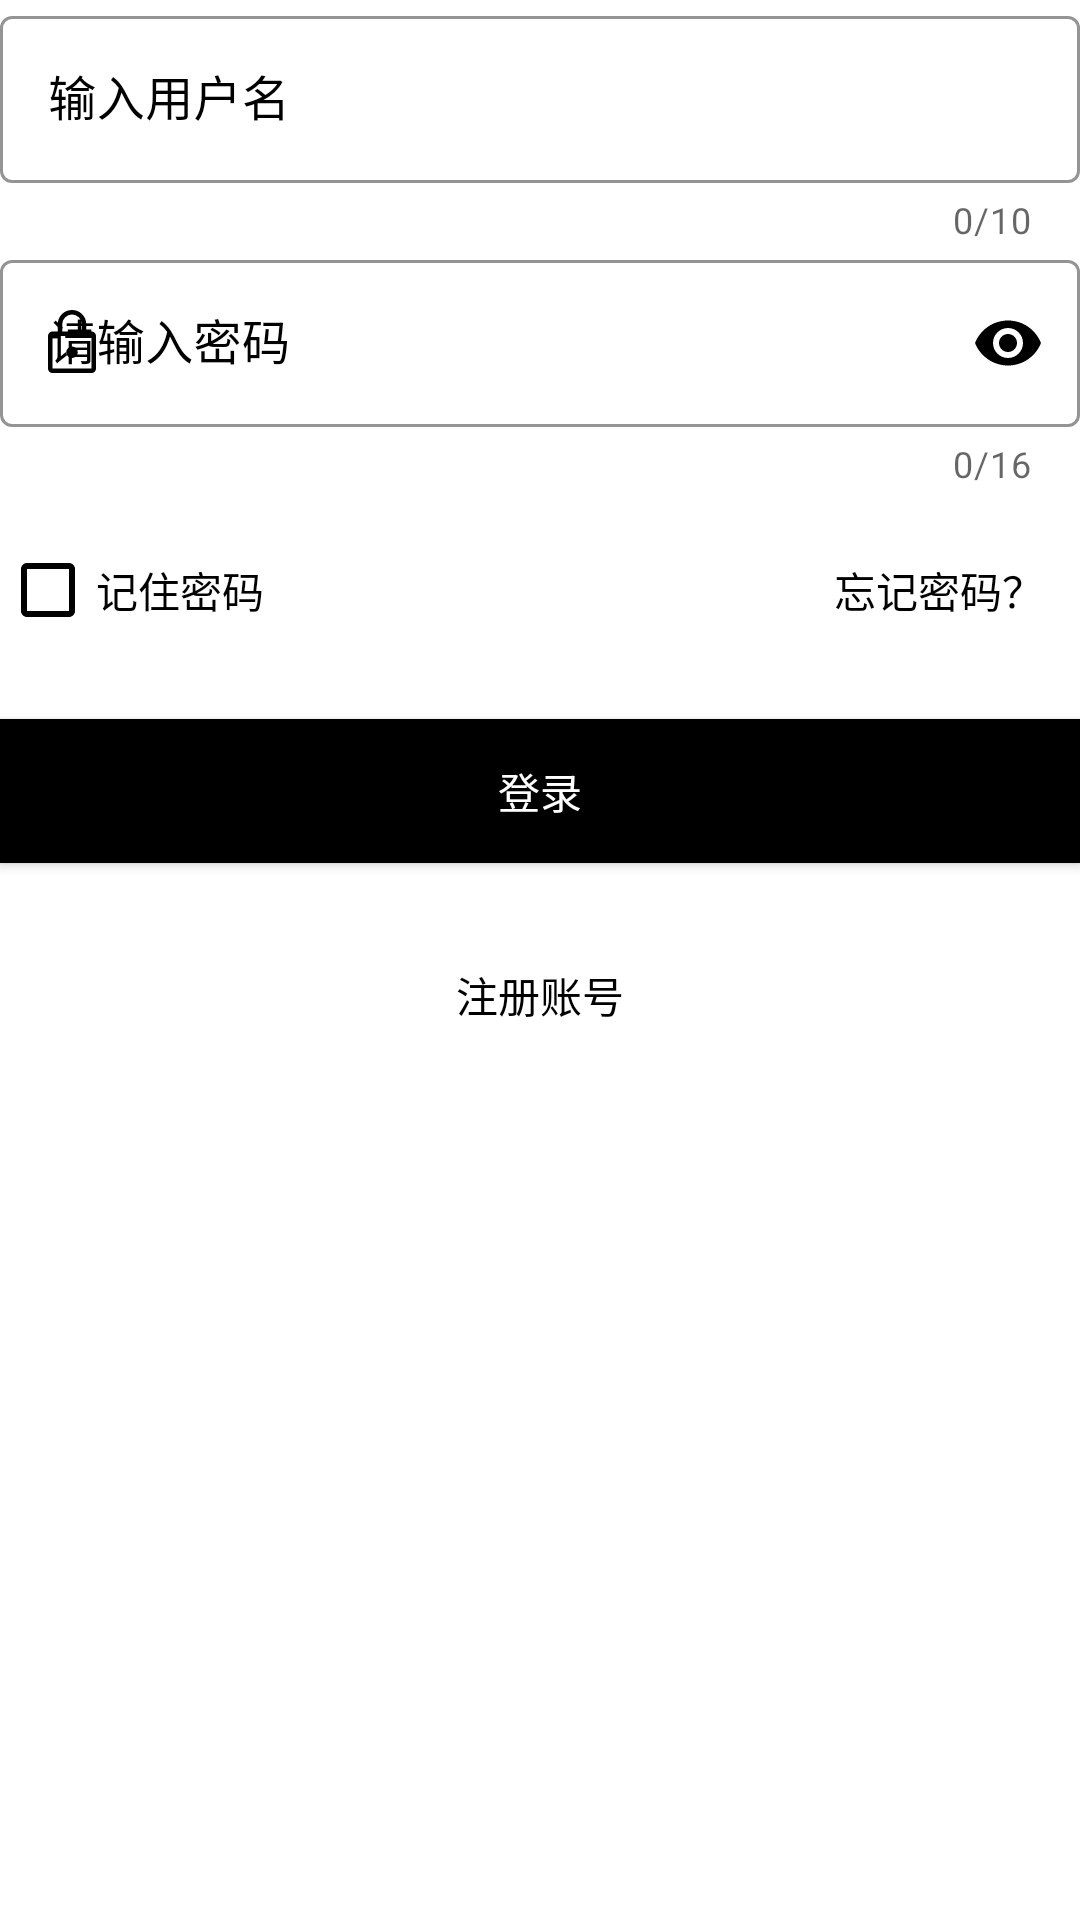

Write the Android layout XML for this screen, with the resource values it uses.
<!-- AndroidManifest.xml: application theme Theme.Mlib -->
<!-- res/layout/fragment_login.xml -->
<?xml version="1.0" encoding="utf-8"?>
<RelativeLayout
    xmlns:android="http://schemas.android.com/apk/res/android"
    xmlns:app="http://schemas.android.com/apk/res-auto"
    xmlns:tools="http://schemas.android.com/tools"
    android:layout_width="match_parent"
    android:layout_height="match_parent"
    android:layout_marginTop="80dp"
    tools:context=".ui.auth.LoginFragment">

    <com.google.android.material.textfield.TextInputLayout
        android:id="@+id/username"
        style="@style/Widget.MaterialComponents.TextInputLayout.OutlinedBox"
        android:layout_width="match_parent"
        android:layout_height="wrap_content"
        android:hint="@string/enter_phone_number"
        android:textColorHint="@color/black"
        app:counterEnabled="true"
        app:counterMaxLength="10"
        app:errorEnabled="true"
        app:boxStrokeColor="@color/black"
        app:boxStrokeWidthFocused="2dp"
        app:endIconMode="clear_text"
        app:endIconTint="@color/black"
        app:hintTextColor="@color/black"
        app:startIconDrawable="@drawable/ic_person"
        app:startIconTint="@color/black">


        <com.google.android.material.textfield.TextInputEditText
            android:layout_width="match_parent"
            android:layout_height="match_parent"
            android:inputType="text"
            android:textColor="@color/black"
            android:textCursorDrawable="@null" />


    </com.google.android.material.textfield.TextInputLayout>


    <com.google.android.material.textfield.TextInputLayout
        android:id="@+id/password"
        style="@style/Widget.MaterialComponents.TextInputLayout.OutlinedBox"
        android:layout_width="match_parent"
        android:layout_height="wrap_content"
        android:layout_below="@id/username"
        app:errorEnabled="true"
        android:hint="@string/enter_password"
        android:textColorHint="@color/black"
        app:counterEnabled="true"
        app:counterMaxLength="16"
        app:boxStrokeColor="@color/black"
        app:boxStrokeWidthFocused="2dp"
        app:endIconMode="password_toggle"
        app:endIconTint="@color/black"
        app:hintTextColor="@color/black"
        app:startIconDrawable="@drawable/ic_lock"
        app:startIconTint="@color/black">


        <com.google.android.material.textfield.TextInputEditText
            android:layout_width="match_parent"
            android:layout_height="match_parent"
            android:inputType="textPassword"
            android:textColor="@color/black" />


    </com.google.android.material.textfield.TextInputLayout>


    <RelativeLayout
        android:id="@+id/forget_password_block"
        android:layout_width="match_parent"
        android:layout_height="wrap_content"
        android:layout_below="@id/password"
        android:layout_marginTop="10dp">


        <CheckBox
            android:id="@+id/remember_me"
            style="@style/Widget.AppCompat.CompoundButton.CheckBox"
            android:layout_width="wrap_content"
            android:layout_height="wrap_content"
            android:layout_centerVertical="true"
            android:buttonTint="@color/black"
            android:text="@string/remember_me"
            android:textColor="@color/black" />


        <Button
            android:id="@+id/to_forget"
            android:layout_width="wrap_content"
            android:layout_height="wrap_content"
            android:layout_alignParentEnd="true"
            android:layout_marginEnd="3dp"
            android:background="#00000000"
            android:textColor="@color/black"
            android:text="@string/forget_password"
            tools:ignore="RelativeOverlap" />

    </RelativeLayout>


    <Button
        android:id="@+id/login"
        android:layout_width="match_parent"
        android:layout_height="wrap_content"
        android:layout_below="@id/forget_password_block"
        android:layout_marginTop="19dp"
        android:background="@color/black"
        android:text="@string/login"
        android:textColor="@color/white" />

    <Button
        android:id="@+id/to_register"
        android:layout_width="wrap_content"
        android:layout_height="wrap_content"
        android:layout_below="@id/login"
        android:layout_centerHorizontal="true"
        android:layout_marginTop="20dp"
        android:background="#00000000"
        android:textColor="@color/black"
        android:text="@string/create_account" />

</RelativeLayout>
<!-- resources referenced by this layout -->
<resources>
  <color name="black">#FF000000</color>
  <color name="white">#FFFFFFFF</color>
  <!-- drawable ic_lock (drawable) -->
  <vector xmlns:android="http://schemas.android.com/apk/res/android"
      android:width="24dp"
      android:height="24dp"
      android:viewportWidth="960"
      android:viewportHeight="960"
      android:tint="?attr/colorControlNormal">
      <path
          android:fillColor="@android:color/white"
          android:pathData="M220,880Q195.25,880 177.63,862.38Q160,844.75 160,820L160,386Q160,361.25 177.63,343.63Q195.25,326 220,326L290,326L290,230Q290,151.15 345.61,95.58Q401.21,40 480.11,40Q559,40 614.5,95.58Q670,151.15 670,230L670,326L740,326Q764.75,326 782.38,343.63Q800,361.25 800,386L800,820Q800,844.75 782.38,862.38Q764.75,880 740,880L220,880ZM220,820L740,820Q740,820 740,820Q740,820 740,820L740,386Q740,386 740,386Q740,386 740,386L220,386Q220,386 220,386Q220,386 220,386L220,820Q220,820 220,820Q220,820 220,820ZM480.17,680Q512,680 534.5,657.97Q557,635.94 557,605Q557,575 534.33,550.5Q511.66,526 479.83,526Q448,526 425.5,550.5Q403,575 403,605.5Q403,636 425.67,658Q448.34,680 480.17,680ZM350,326L610,326L610,230Q610,175.83 572.12,137.92Q534.23,100 480.12,100Q426,100 388,137.92Q350,175.83 350,230L350,326ZM220,820Q220,820 220,820Q220,820 220,820L220,386Q220,386 220,386Q220,386 220,386L220,386Q220,386 220,386Q220,386 220,386L220,820Q220,820 220,820Q220,820 220,820L220,820Z"/>
  </vector>
  <string name="create_account">注册账号</string>
  <string name="enter_password">请输入密码</string>
  <string name="enter_phone_number">输入用户名</string>
  <string name="forget_password">忘记密码？</string>
  <string name="login">登录</string>
  <string name="remember_me">记住密码</string>
  <style name="Theme.Mlib" parent="Theme.MaterialComponents.DayNight.DarkActionBar">
          
          <item name="colorPrimary">@color/indigo_dark</item>
          <item name="colorPrimaryVariant">@color/indigo_dark</item>
          <item name="colorOnPrimary">@color/white</item>
          
          <item name="colorSecondary">@color/grey</item>
          <item name="colorSecondaryVariant">@color/grey_light</item>
          <item name="colorOnSecondary">@color/black</item>
          
          <item name="android:statusBarColor">?attr/colorPrimaryVariant</item>
          
      </style>
  <color name="indigo_dark">#FF1A237E</color>
  <color name="grey">#FF03DAC5</color>
  <color name="grey_light">#FFB0BEC5</color>
</resources>
